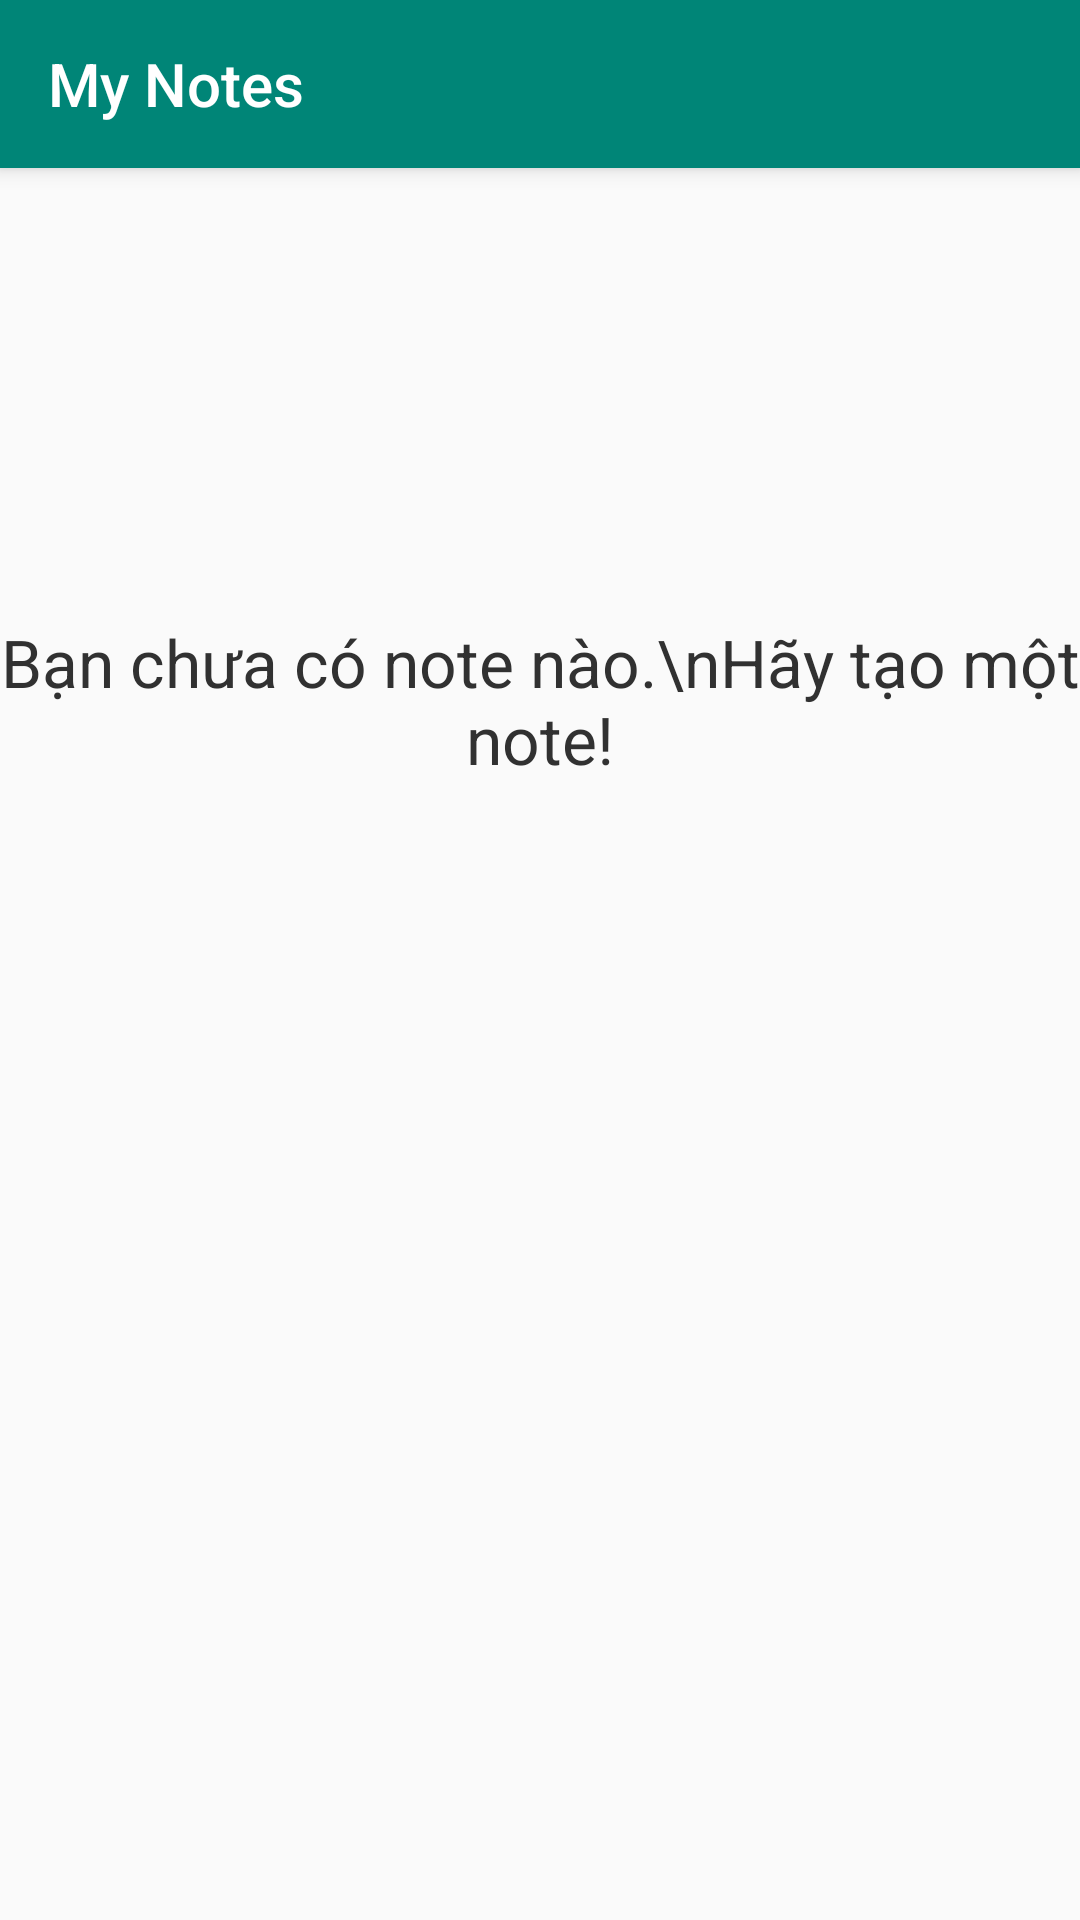

The Android layout XML behind this screen, and the referenced resources:
<!-- AndroidManifest.xml: application theme AppTheme -->
<!-- res/layout/activity_note.xml -->
<?xml version="1.0" encoding="utf-8"?>
<android.support.design.widget.CoordinatorLayout
    xmlns:android="http://schemas.android.com/apk/res/android"
    xmlns:tools="http://schemas.android.com/tools"
    xmlns:app="http://schemas.android.com/apk/res-auto"
    android:layout_width="match_parent"
    android:layout_height="match_parent"
    tools:context=".MyNoteActivity">

    <android.support.design.widget.AppBarLayout
        android:layout_width="match_parent"
        android:layout_height="wrap_content"
        android:theme="@style/ThemeOverlay.AppCompat.Dark.ActionBar">

        <android.support.v7.widget.Toolbar
            android:id="@+id/toolbar"
            android:layout_width="match_parent"
            android:layout_height="?attr/actionBarSize"
            android:background="?attr/colorPrimary"
            app:popupTheme="@style/ThemeOverlay.AppCompat.Light"
            app:title="My Notes" />

    </android.support.design.widget.AppBarLayout>

    <LinearLayout
        android:layout_width="match_parent"
        android:layout_height="match_parent"
        app:layout_behavior="@string/appbar_scrolling_view_behavior"
        android:orientation="vertical">

        <RelativeLayout
            android:id="@+id/empty_note"
            android:layout_width="match_parent"
            android:layout_height="wrap_content"
            android:gravity="center"
            android:layout_marginTop="150dp"
            android:visibility="visible">
            <TextView
                android:layout_width="wrap_content"
                android:layout_height="wrap_content"
                android:text="Bạn chưa có note nào.\nHãy tạo một note!"
                android:textAlignment="center"
                android:textColor="#313131"
                android:textSize="22sp"
                />
        </RelativeLayout>

        <android.support.v7.widget.RecyclerView
            android:id="@+id/recycler_view_note"
            android:layout_margin="5dp"
            android:layout_width="match_parent"
            android:layout_height="wrap_content"
            android:scrollbars="vertical" />

    </LinearLayout>
</android.support.design.widget.CoordinatorLayout>
<!-- resources referenced by this layout -->
<resources>
  <style name="AppTheme" parent="Theme.AppCompat.Light.DarkActionBar">
          
          <item name="colorPrimary">@color/colorPrimary</item>
          <item name="colorPrimaryDark">@color/colorPrimaryDark</item>
          <item name="colorAccent">@color/colorAccent</item>
          <item name="windowActionBar">false</item>
          <item name="windowNoTitle">true</item>
      </style>
  <color name="colorPrimary">#008577</color>
  <color name="colorPrimaryDark">#00574B</color>
  <color name="colorAccent">#D81B60</color>
</resources>
